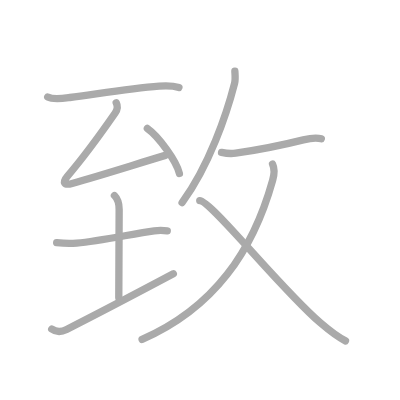
t = 0.00 s
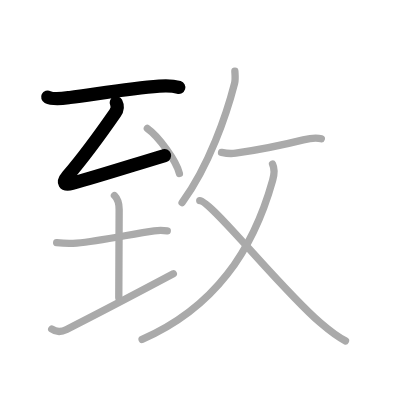
t = 2.00 s
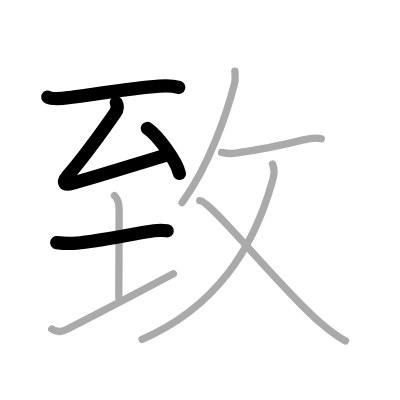
t = 4.00 s
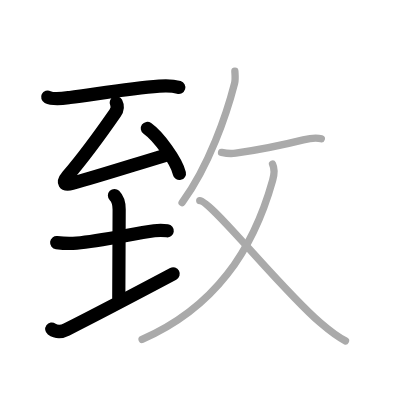
t = 6.00 s
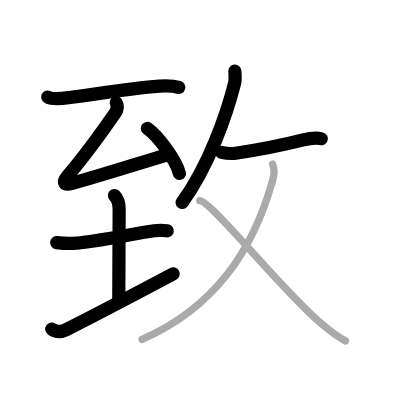
t = 8.00 s
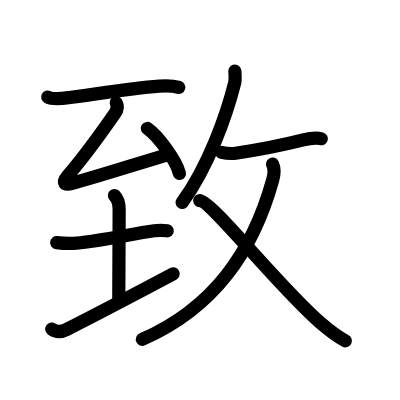
t = 10.00 s

The animated SVG that drew these frames (rendered in a browser with its animation timeline set to each time). Animation: 10 SMIL elements (animate=10); one cycle of 10.00 s.

<?xml version="1.0" standalone="no"?>
<!DOCTYPE svg PUBLIC "-//W3C//DTD SVG 1.1//EN"   "http://www.w3.org/Graphics/SVG/1.1/DTD/svg11.dtd">
<svg width="400px" height="400px"  version="1.1" xmlns="http://www.w3.org/2000/svg">
  <defs>
    <marker id="Triangle" viewBox="0 0 10 10" refX="0" refY="5" markerUnits="strokeWidth" markerWidth="3" style="stroke-opacity:0%;fill:#aaaaaa;" markerHeight="2" orient="auto">
      <path d="M 0 0 L 10 5 L 0 10 z" />
    </marker>
    
    <marker id="Arrow" viewBox="0 0 10 10" refX="5" refY="5" markerUnits="strokeWidth" markerWidth="1.8" style="stroke-opacity:0%;fill:#770000;" markerHeight="2" orient="auto">
      <path d="M 0 4 L 6 4 L 4 1 L 10 5 L 4 9 L 6 6 L 0 6 z" />
        <circle cx="5" cy="5" r="5" />
      </marker>
    
    <marker id="TriangleRed" viewBox="0 0 10 10" refX="0" refY="5" markerUnits="strokeWidth" markerWidth="3" style="stroke-opacity:0%;fill:#CC0000;" markerHeight="2" orient="auto">
      <path d="M 0 0 L 10 5 L 0 10 z" />
    </marker>
    
    <marker id="ArrowRed" viewBox="0 0 10 10" refX="5" refY="5" markerUnits="strokeWidth" markerWidth="1.8" style="stroke-opacity:0%;fill:#CC0000;" markerHeight="2" orient="auto">
      <path d="M 0 4 L 6 4 L 4 1 L 10 5 L 4 9 L 6 6 L 0 6 z" />
        <circle cx="5" cy="5" r="5" />
      </marker>
    
  </defs>
  
  <path style="fill:#ffffff; fill-opacity:100%; fill-rule:evenodd; stroke-width:0;" d="M 0 0 L 400px 0 L 400px 400px L 0 400px L 0 0" />

  <g transform="scale(3.6697247706422 3.6697247706422)">
<path style="fill:none; fill-opacity:0%; fill-rule:evenodd; stroke:#aaaaaa; stroke-opacity:100%; stroke-width: 1.5pt; stroke-linejoin:round; stroke-linecap:round;" d="M13 26.44c1.56 0.79 4.41 0.34 6.03 0.13c7.15-0.92 16.3-2.5 24.36-3.1c1.77-0.13 3.64-0.16 5.37 0.37"></path>
<path style="fill:none; fill-opacity:0%; fill-rule:evenodd; stroke:#aaaaaa; stroke-opacity:100%; stroke-width: 1.5pt; stroke-linejoin:round; stroke-linecap:round;" d="M31.67 28c0.45 0.88 0.4 1.8-0.29 2.79c-3.88 5.59-7.76 11.09-12.98 17.19c-1.48 1.74-0.97 2.62 1.24 2c8.35-2.35 15.72-4.73 25.39-7.64"></path>
<path style="fill:none; fill-opacity:0%; fill-rule:evenodd; stroke:#aaaaaa; stroke-opacity:100%; stroke-width: 1.5pt; stroke-linejoin:round; stroke-linecap:round;" d="M40.15 34.99c3.08 2.17 7.97 8.91 8.74 12.28"></path>
<path style="fill:none; fill-opacity:0%; fill-rule:evenodd; stroke:#aaaaaa; stroke-opacity:100%; stroke-width: 1.5pt; stroke-linejoin:round; stroke-linecap:round;" d="M15.44 66.12c1.84 0.22 3.61 0.29 5.45 0.13c6.63-0.61 15.37-2.57 21.14-3.35c0.97-0.13 2.35-0.15 3.55 0"></path>
<path style="fill:none; fill-opacity:0%; fill-rule:evenodd; stroke:#aaaaaa; stroke-opacity:100%; stroke-width: 1.5pt; stroke-linejoin:round; stroke-linecap:round;" d="M31.19 53.28c0.89 0.89 1.28 1.97 1.28 3.78c0 10.44-0.1 20.67-0.1 24.06"></path>
<path style="fill:none; fill-opacity:0%; fill-rule:evenodd; stroke:#aaaaaa; stroke-opacity:100%; stroke-width: 1.5pt; stroke-linejoin:round; stroke-linecap:round;" d="M14.1 89.67c1.15 0.83 2.4 0.96 4.05 0.12c9.18-4.63 16.59-8.54 29.08-15.17"></path>
<path style="fill:none; fill-opacity:0%; fill-rule:evenodd; stroke:#aaaaaa; stroke-opacity:100%; stroke-width: 1.5pt; stroke-linejoin:round; stroke-linecap:round;" d="M64 19.39c0.04 0.82 0.21 2.16-0.08 3.31c-2.13 8.33-6.93 22.45-14.3 32.5"></path>
<path style="fill:none; fill-opacity:0%; fill-rule:evenodd; stroke:#aaaaaa; stroke-opacity:100%; stroke-width: 1.5pt; stroke-linejoin:round; stroke-linecap:round;" d="M60.37 41.53c1.35 0.29 3.12 0.32 3.85 0.21c4.56-0.67 12.91-2.24 18.43-3.63c1.47-0.37 3.41-0.73 4.91-0.3"></path>
<path style="fill:none; fill-opacity:0%; fill-rule:evenodd; stroke:#aaaaaa; stroke-opacity:100%; stroke-width: 1.5pt; stroke-linejoin:round; stroke-linecap:round;" d="M74.27 44.71c0.57 1.17 0.63 2.25 0.03 4.38C68.89 68.46 58.38 83.88 38.72 92.5"></path>
<path style="fill:none; fill-opacity:0%; fill-rule:evenodd; stroke:#aaaaaa; stroke-opacity:100%; stroke-width: 1.5pt; stroke-linejoin:round; stroke-linecap:round;" d="M54.43 54.67c3.11 0.07 21.64 23.59 32.87 33.29c2.21 1.9 4.24 3.62 6.84 4.92"></path>

<path style="fill:none; fill-opacity:0%; fill-rule:evenodd; stroke:#000000; stroke-opacity:100%; stroke-width: 2.7pt; stroke-linejoin:round; stroke-linecap:round;" d="M13 26.44c1.56 0.79 4.41 0.34 6.03 0.13c7.15-0.92 16.3-2.5 24.36-3.1c1.77-0.13 3.64-0.16 5.37 0.37" pathLength="100" stroke-dashoffset="100" stroke-dasharray="100 105"><animate id="dashAnim1" attributeName="stroke-dashoffset" from="100" to="0" dur="1s" calcMode="linear" fill="freeze"/></path>
<path style="fill:none; fill-opacity:0%; fill-rule:evenodd; stroke:#000000; stroke-opacity:100%; stroke-width: 2.7pt; stroke-linejoin:round; stroke-linecap:round;" d="M31.67 28c0.45 0.88 0.4 1.8-0.29 2.79c-3.88 5.59-7.76 11.09-12.98 17.19c-1.48 1.74-0.97 2.62 1.24 2c8.35-2.35 15.72-4.73 25.39-7.64" pathLength="100" stroke-dashoffset="100" stroke-dasharray="100 105"><animate id="dashAnim2" attributeName="stroke-dashoffset" from="100" to="0" dur="1s" calcMode="linear" begin="dashAnim1.end" fill="freeze"/></path>
<path style="fill:none; fill-opacity:0%; fill-rule:evenodd; stroke:#000000; stroke-opacity:100%; stroke-width: 2.7pt; stroke-linejoin:round; stroke-linecap:round;" d="M40.15 34.99c3.08 2.17 7.97 8.91 8.74 12.28" pathLength="100" stroke-dashoffset="100" stroke-dasharray="100 105"><animate id="dashAnim3" attributeName="stroke-dashoffset" from="100" to="0" dur="1s" calcMode="linear" begin="dashAnim2.end" fill="freeze"/></path>
<path style="fill:none; fill-opacity:0%; fill-rule:evenodd; stroke:#000000; stroke-opacity:100%; stroke-width: 2.7pt; stroke-linejoin:round; stroke-linecap:round;" d="M15.44 66.12c1.84 0.22 3.61 0.29 5.45 0.13c6.63-0.61 15.37-2.57 21.14-3.35c0.97-0.13 2.35-0.15 3.55 0" pathLength="100" stroke-dashoffset="100" stroke-dasharray="100 105"><animate id="dashAnim4" attributeName="stroke-dashoffset" from="100" to="0" dur="1s" calcMode="linear" begin="dashAnim3.end" fill="freeze"/></path>
<path style="fill:none; fill-opacity:0%; fill-rule:evenodd; stroke:#000000; stroke-opacity:100%; stroke-width: 2.7pt; stroke-linejoin:round; stroke-linecap:round;" d="M31.19 53.28c0.89 0.89 1.28 1.97 1.28 3.78c0 10.44-0.1 20.67-0.1 24.06" pathLength="100" stroke-dashoffset="100" stroke-dasharray="100 105"><animate id="dashAnim5" attributeName="stroke-dashoffset" from="100" to="0" dur="1s" calcMode="linear" begin="dashAnim4.end" fill="freeze"/></path>
<path style="fill:none; fill-opacity:0%; fill-rule:evenodd; stroke:#000000; stroke-opacity:100%; stroke-width: 2.7pt; stroke-linejoin:round; stroke-linecap:round;" d="M14.1 89.67c1.15 0.83 2.4 0.96 4.05 0.12c9.18-4.63 16.59-8.54 29.08-15.17" pathLength="100" stroke-dashoffset="100" stroke-dasharray="100 105"><animate id="dashAnim6" attributeName="stroke-dashoffset" from="100" to="0" dur="1s" calcMode="linear" begin="dashAnim5.end" fill="freeze"/></path>
<path style="fill:none; fill-opacity:0%; fill-rule:evenodd; stroke:#000000; stroke-opacity:100%; stroke-width: 2.7pt; stroke-linejoin:round; stroke-linecap:round;" d="M64 19.39c0.04 0.82 0.21 2.16-0.08 3.31c-2.13 8.33-6.93 22.45-14.3 32.5" pathLength="100" stroke-dashoffset="100" stroke-dasharray="100 105"><animate id="dashAnim7" attributeName="stroke-dashoffset" from="100" to="0" dur="1s" calcMode="linear" begin="dashAnim6.end" fill="freeze"/></path>
<path style="fill:none; fill-opacity:0%; fill-rule:evenodd; stroke:#000000; stroke-opacity:100%; stroke-width: 2.7pt; stroke-linejoin:round; stroke-linecap:round;" d="M60.37 41.53c1.35 0.29 3.12 0.32 3.85 0.21c4.56-0.67 12.91-2.24 18.43-3.63c1.47-0.37 3.41-0.73 4.91-0.3" pathLength="100" stroke-dashoffset="100" stroke-dasharray="100 105"><animate id="dashAnim8" attributeName="stroke-dashoffset" from="100" to="0" dur="1s" calcMode="linear" begin="dashAnim7.end" fill="freeze"/></path>
<path style="fill:none; fill-opacity:0%; fill-rule:evenodd; stroke:#000000; stroke-opacity:100%; stroke-width: 2.7pt; stroke-linejoin:round; stroke-linecap:round;" d="M74.27 44.71c0.57 1.17 0.63 2.25 0.03 4.38C68.89 68.46 58.38 83.88 38.72 92.5" pathLength="100" stroke-dashoffset="100" stroke-dasharray="100 105"><animate id="dashAnim9" attributeName="stroke-dashoffset" from="100" to="0" dur="1s" calcMode="linear" begin="dashAnim8.end" fill="freeze"/></path>
<path style="fill:none; fill-opacity:0%; fill-rule:evenodd; stroke:#000000; stroke-opacity:100%; stroke-width: 2.7pt; stroke-linejoin:round; stroke-linecap:round;" d="M54.43 54.67c3.11 0.07 21.64 23.59 32.87 33.29c2.21 1.9 4.24 3.62 6.84 4.92" pathLength="100" stroke-dashoffset="100" stroke-dasharray="100 105"><animate id="dashAnim10" attributeName="stroke-dashoffset" from="100" to="0" dur="1s" calcMode="linear" begin="dashAnim9.end" fill="freeze"/></path>

</g>

</svg>  
          
